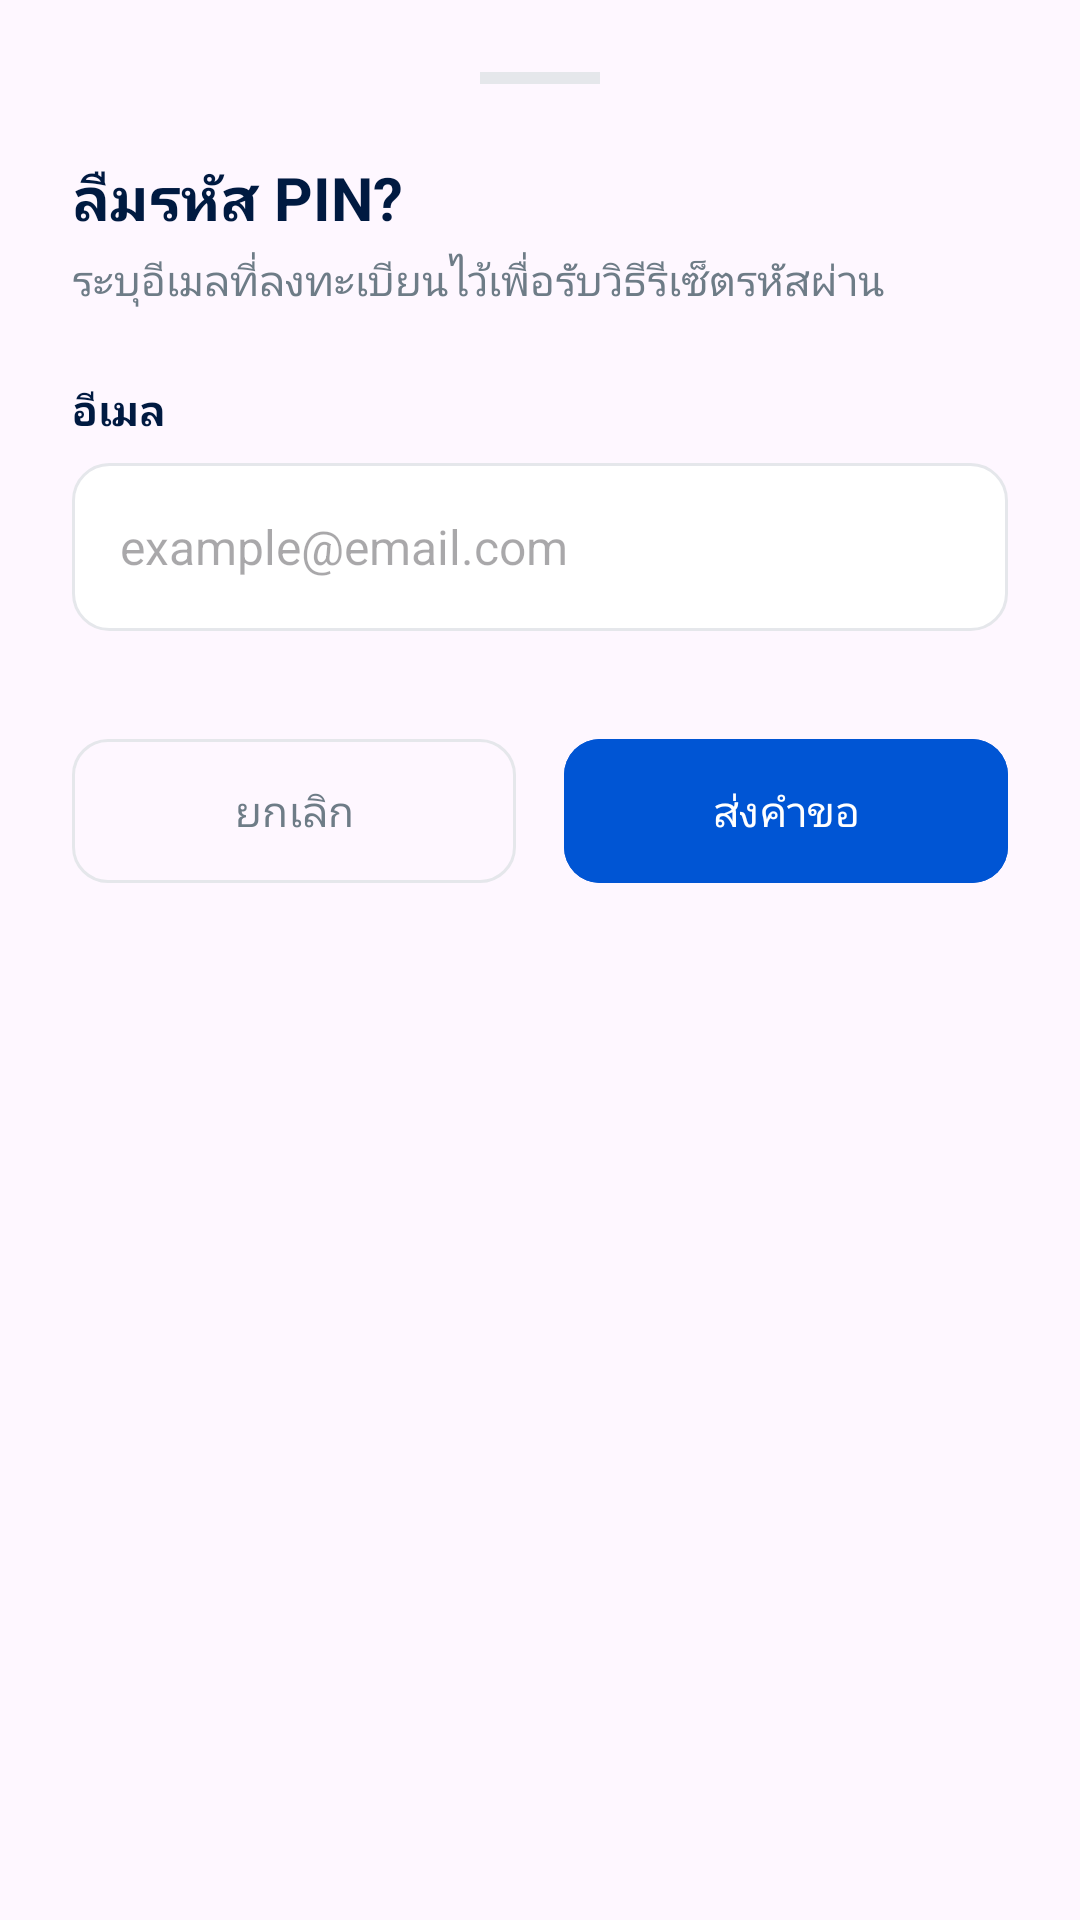

Produce the Android XML layout that renders to this screen, including the resource entries it uses.
<!-- AndroidManifest.xml: application theme Theme.TapPick -->
<!-- res/layout/bottom_sheet_forgot_pin.xml -->
<?xml version="1.0" encoding="utf-8"?>
<LinearLayout xmlns:android="http://schemas.android.com/apk/res/android"
    xmlns:app="http://schemas.android.com/apk/res-auto"
    android:layout_width="match_parent"
    android:layout_height="wrap_content"
    android:background="@drawable/bg_bottom_sheet"
    android:orientation="vertical"
    android:padding="24dp">

    <View
        android:layout_width="40dp"
        android:layout_height="4dp"
        android:layout_gravity="center_horizontal"
        android:layout_marginBottom="24dp"
        android:background="@color/card_border" />

    <TextView
        android:layout_width="wrap_content"
        android:layout_height="wrap_content"
        android:text="ลืมรหัส PIN?"
        android:textColor="@color/text_title"
        android:textSize="20sp"
        android:textStyle="bold" />

    <TextView
        android:layout_width="wrap_content"
        android:layout_height="wrap_content"
        android:layout_marginTop="4dp"
        android:text="ระบุอีเมลที่ลงทะเบียนไว้เพื่อรับวิธีรีเซ็ตรหัสผ่าน"
        android:textColor="@color/text_subtitle"
        android:textSize="14sp" />

    <TextView
        android:layout_width="wrap_content"
        android:layout_height="wrap_content"
        android:layout_marginTop="24dp"
        android:text="อีเมล"
        android:textColor="@color/text_title"
        android:textSize="14sp"
        android:textStyle="bold" />

    <EditText
        android:id="@+id/etEmail"
        android:layout_width="match_parent"
        android:layout_height="56dp"
        android:layout_marginTop="8dp"
        android:background="@drawable/bg_search"
        android:hint="example@email.com"
        android:inputType="textEmailAddress"
        android:paddingHorizontal="16dp"
        android:textColor="@color/text_title"
        android:textSize="16sp" />

    <LinearLayout
        android:layout_width="match_parent"
        android:layout_height="wrap_content"
        android:layout_marginTop="32dp"
        android:orientation="horizontal"
        android:weightSum="2">

        <com.google.android.material.button.MaterialButton
            android:id="@+id/btnCancel"
            style="@style/Widget.Material3.Button.OutlinedButton"
            android:layout_width="0dp"
            android:layout_height="56dp"
            android:layout_marginEnd="8dp"
            android:layout_weight="1"
            android:text="ยกเลิก"
            android:textColor="@color/text_subtitle"
            app:cornerRadius="12dp"
            app:strokeColor="@color/card_border" />

        <com.google.android.material.button.MaterialButton
            android:id="@+id/btnSend"
            android:layout_width="0dp"
            android:layout_height="56dp"
            android:layout_marginStart="8dp"
            android:layout_weight="1"
            android:backgroundTint="@color/primary_blue"
            android:text="ส่งคำขอ"
            android:textColor="@color/white"
            app:cornerRadius="12dp" />
    </LinearLayout>

</LinearLayout>
<!-- resources referenced by this layout -->
<resources>
  <color name="card_border">#E5E7EB</color>
  <color name="primary_blue">#0055D4</color>
  <color name="text_subtitle">#6E7C87</color>
  <color name="text_title">#001A41</color>
  <color name="white">#FFFFFFFF</color>
  <!-- drawable bg_search (drawable) -->
  <?xml version="1.0" encoding="utf-8"?>
  <shape xmlns:android="http://schemas.android.com/apk/res/android">
      <solid android:color="@color/white" />
      <stroke android:width="1dp" android:color="@color/card_border" />
      <corners android:radius="12dp" />
  </shape>
  <style name="Theme.TapPick" parent="Base.Theme.TapPick" />
  <style name="Base.Theme.TapPick" parent="Theme.Material3.DayNight.NoActionBar">
      </style>
</resources>
